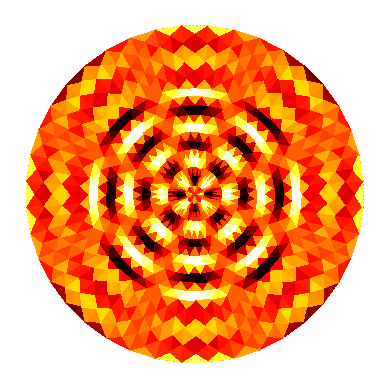

Source code (Python):
import matplotlib.pyplot as plotlib
import matplotlib.tri as tri
import numpy as numpy
no_of_divisions_for_angles = 40
n_radii = 20
min_radius = 0.35
radii = numpy.linspace(min_radius, 500, n_radii)

angles = numpy.linspace(0, 2 * numpy.pi, no_of_divisions_for_angles, endpoint=False)
angles = numpy.repeat(angles[..., numpy.newaxis], n_radii, axis=1)
angles[:, 1::2] += numpy.pi / no_of_divisions_for_angles

x = (radii * numpy.cos(angles)).flatten() #Return a flattened array of x-coordinates.
y = (radii * numpy.sin(angles)).flatten() #Return a flattened array of x-coordinates.
z = (numpy.sin(4 * radii) * numpy.cos(4 * angles)).flatten() 


# Create the Triangulation; no triangles specified so Delaunay triangulation created
triang = tri.Triangulation(x, y)
#Removes the unwanted triangles
triang.set_mask(numpy.hypot(x[triang.triangles].mean(axis=1),
                         y[triang.triangles].mean(axis=1))
                < min_radius)

fig1, ax1 = plotlib.subplots()
ax1.set_aspect('equal')
ax1.triplot(triang, 'r:', lw=1)
ax1.axis(False)

tpc = plotlib.tripcolor(triang, z, shading ='flat') 
plotlib.hot() #Used to set the colormap to "hot".
plotlib.show()
